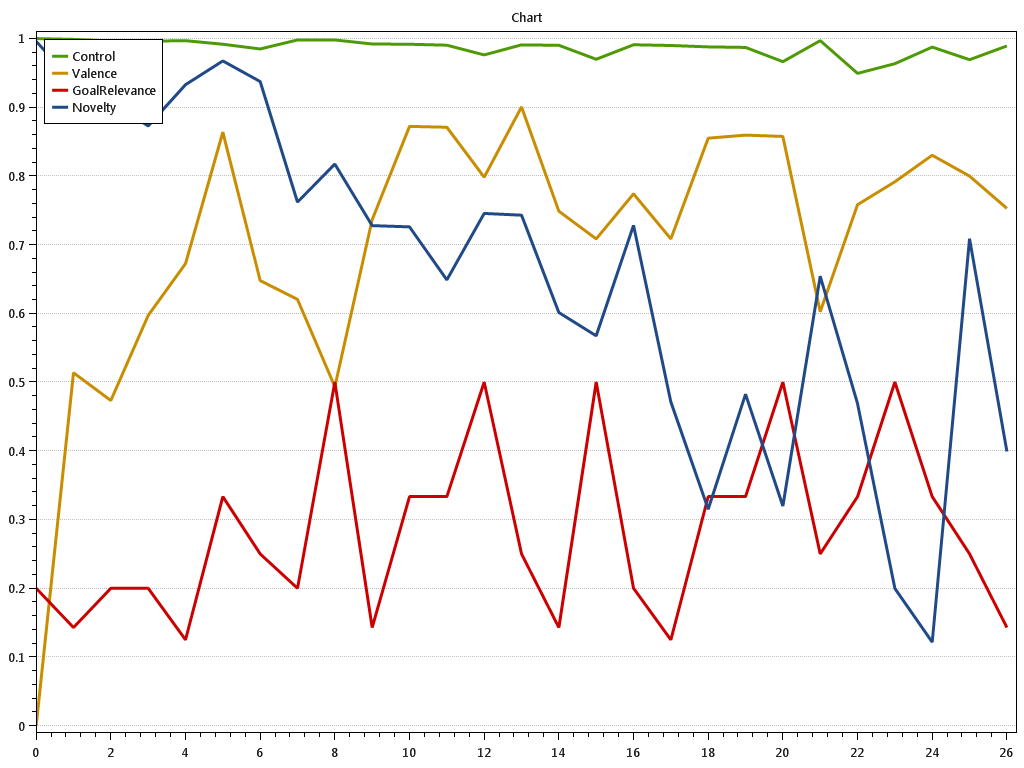

The table this chart was drawn from, first rows:
t; Control.val; Control.StdDev; Control.StdErr; Control.SampleStdDev; Control.Cumulative; Valence.val; Valence.StdDev; Valence.StdErr; Valence.SampleStdDev; Valence.Cumulative; GoalRelevance.val; GoalRelevance.StdDev; GoalRelevance.StdErr; GoalRelevance.SampleStdDev; GoalRelevance.Cumulative; Novelty.val; Novelty.StdDev; Novelty.StdErr; Novelty.SampleStdDev; Novelty.Cumulative; 
0; 1; 0; 0; 0; 1; 0; 0; 0; 0; 0; 0.2; 0; 0; 0; 0.2; 0.996; 0; 0; 0; 0.996
0.3704; 0.9988; 0; 0; 0; 1.999; 0.5136; 0; 0; 0; 0.5136; 0.1429; 0; 0; 0; 0.3429; 0.936; 0; 0; 0; 1.932
0.7407; 0.9965; 0; 0; 0; 2.995; 0.4732; 0; 0; 0; 0.9868; 0.2; 0; 0; 0; 0.5429; 0.9092; 0; 0; 0; 2.841
1.111; 0.9962; 0; 0; 0; 3.992; 0.597; 0; 0; 0; 1.584; 0.2; 0; 0; 0; 0.7429; 0.8728; 0; 0; 0; 3.714
1.481; 0.9969; 0; 0; 0; 4.988; 0.6724; 0; 0; 0; 2.256; 0.125; 0; 0; 0; 0.8679; 0.9328; 0; 0; 0; 4.647
1.852; 0.9917; 0; 0; 0; 5.98; 0.8637; 0; 0; 0; 3.12; 0.3333; 0; 0; 0; 1.201; 0.9674; 0; 0; 0; 5.614
2.222; 0.9848; 0; 0; 0; 6.965; 0.6478; 0; 0; 0; 3.768; 0.25; 0; 0; 0; 1.451; 0.9374; 0; 0; 0; 6.552
2.593; 0.998; 0; 0; 0; 7.963; 0.6204; 0; 0; 0; 4.388; 0.2; 0; 0; 0; 1.651; 0.762; 0; 0; 0; 7.314
2.963; 0.9979; 0; 0; 0; 8.961; 0.4932; 0; 0; 0; 4.881; 0.5; 0; 0; 0; 2.151; 0.8173; 0; 0; 0; 8.131
3.333; 0.9921; 0; 0; 0; 9.953; 0.7365; 0; 0; 0; 5.618; 0.1429; 0; 0; 0; 2.294; 0.7277; 0; 0; 0; 8.859
3.704; 0.9917; 0; 0; 0; 10.94; 0.8722; 0; 0; 0; 6.49; 0.3333; 0; 0; 0; 2.627; 0.7259; 0; 0; 0; 9.585
4.074; 0.9904; 0; 0; 0; 11.94; 0.8709; 0; 0; 0; 7.361; 0.3333; 0; 0; 0; 2.961; 0.6488; 0; 0; 0; 10.23
4.444; 0.9761; 0; 0; 0; 12.91; 0.7983; 0; 0; 0; 8.159; 0.5; 0; 0; 0; 3.461; 0.7455; 0; 0; 0; 10.98
4.815; 0.9908; 0; 0; 0; 13.9; 0.9005; 0; 0; 0; 9.06; 0.25; 0; 0; 0; 3.711; 0.7429; 0; 0; 0; 11.72
5.185; 0.9902; 0; 0; 0; 14.89; 0.7488; 0; 0; 0; 9.808; 0.1429; 0; 0; 0; 3.854; 0.6013; 0; 0; 0; 12.32
5.556; 0.9699; 0; 0; 0; 15.86; 0.7085; 0; 0; 0; 10.52; 0.5; 0; 0; 0; 4.354; 0.5674; 0; 0; 0; 12.89
5.926; 0.991; 0; 0; 0; 16.85; 0.774; 0; 0; 0; 11.29; 0.2; 0; 0; 0; 4.554; 0.7282; 0; 0; 0; 13.62
6.296; 0.9899; 0; 0; 0; 17.84; 0.7084; 0; 0; 0; 12; 0.125; 0; 0; 0; 4.679; 0.4711; 0; 0; 0; 14.09
6.667; 0.9879; 0; 0; 0; 18.83; 0.855; 0; 0; 0; 12.85; 0.3333; 0; 0; 0; 5.012; 0.3151; 0; 0; 0; 14.4
7.037; 0.9871; 0; 0; 0; 19.82; 0.8595; 0; 0; 0; 13.71; 0.3333; 0; 0; 0; 5.345; 0.4824; 0; 0; 0; 14.89
7.407; 0.9663; 0; 0; 0; 20.78; 0.8575; 0; 0; 0; 14.57; 0.5; 0; 0; 0; 5.845; 0.3197; 0; 0; 0; 15.21
7.778; 0.9969; 0; 0; 0; 21.78; 0.6024; 0; 0; 0; 15.17; 0.25; 0; 0; 0; 6.095; 0.6542; 0; 0; 0; 15.86
8.148; 0.9493; 0; 0; 0; 22.73; 0.7582; 0; 0; 0; 15.93; 0.3333; 0; 0; 0; 6.429; 0.4687; 0; 0; 0; 16.33
8.519; 0.9634; 0; 0; 0; 23.69; 0.7916; 0; 0; 0; 16.72; 0.5; 0; 0; 0; 6.929; 0.1997; 0; 0; 0; 16.53
8.889; 0.9876; 0; 0; 0; 24.68; 0.8302; 0; 0; 0; 17.55; 0.3333; 0; 0; 0; 7.262; 0.1216; 0; 0; 0; 16.65
9.259; 0.9692; 0; 0; 0; 25.65; 0.7998; 0; 0; 0; 18.35; 0.25; 0; 0; 0; 7.512; 0.7089; 0; 0; 0; 17.36
9.63; 0.9892; 0; 0; 0; 26.64; 0.7529; 0; 0; 0; 19.11; 0.1429; 0; 0; 0; 7.655; 0.399; 0; 0; 0; 17.76
